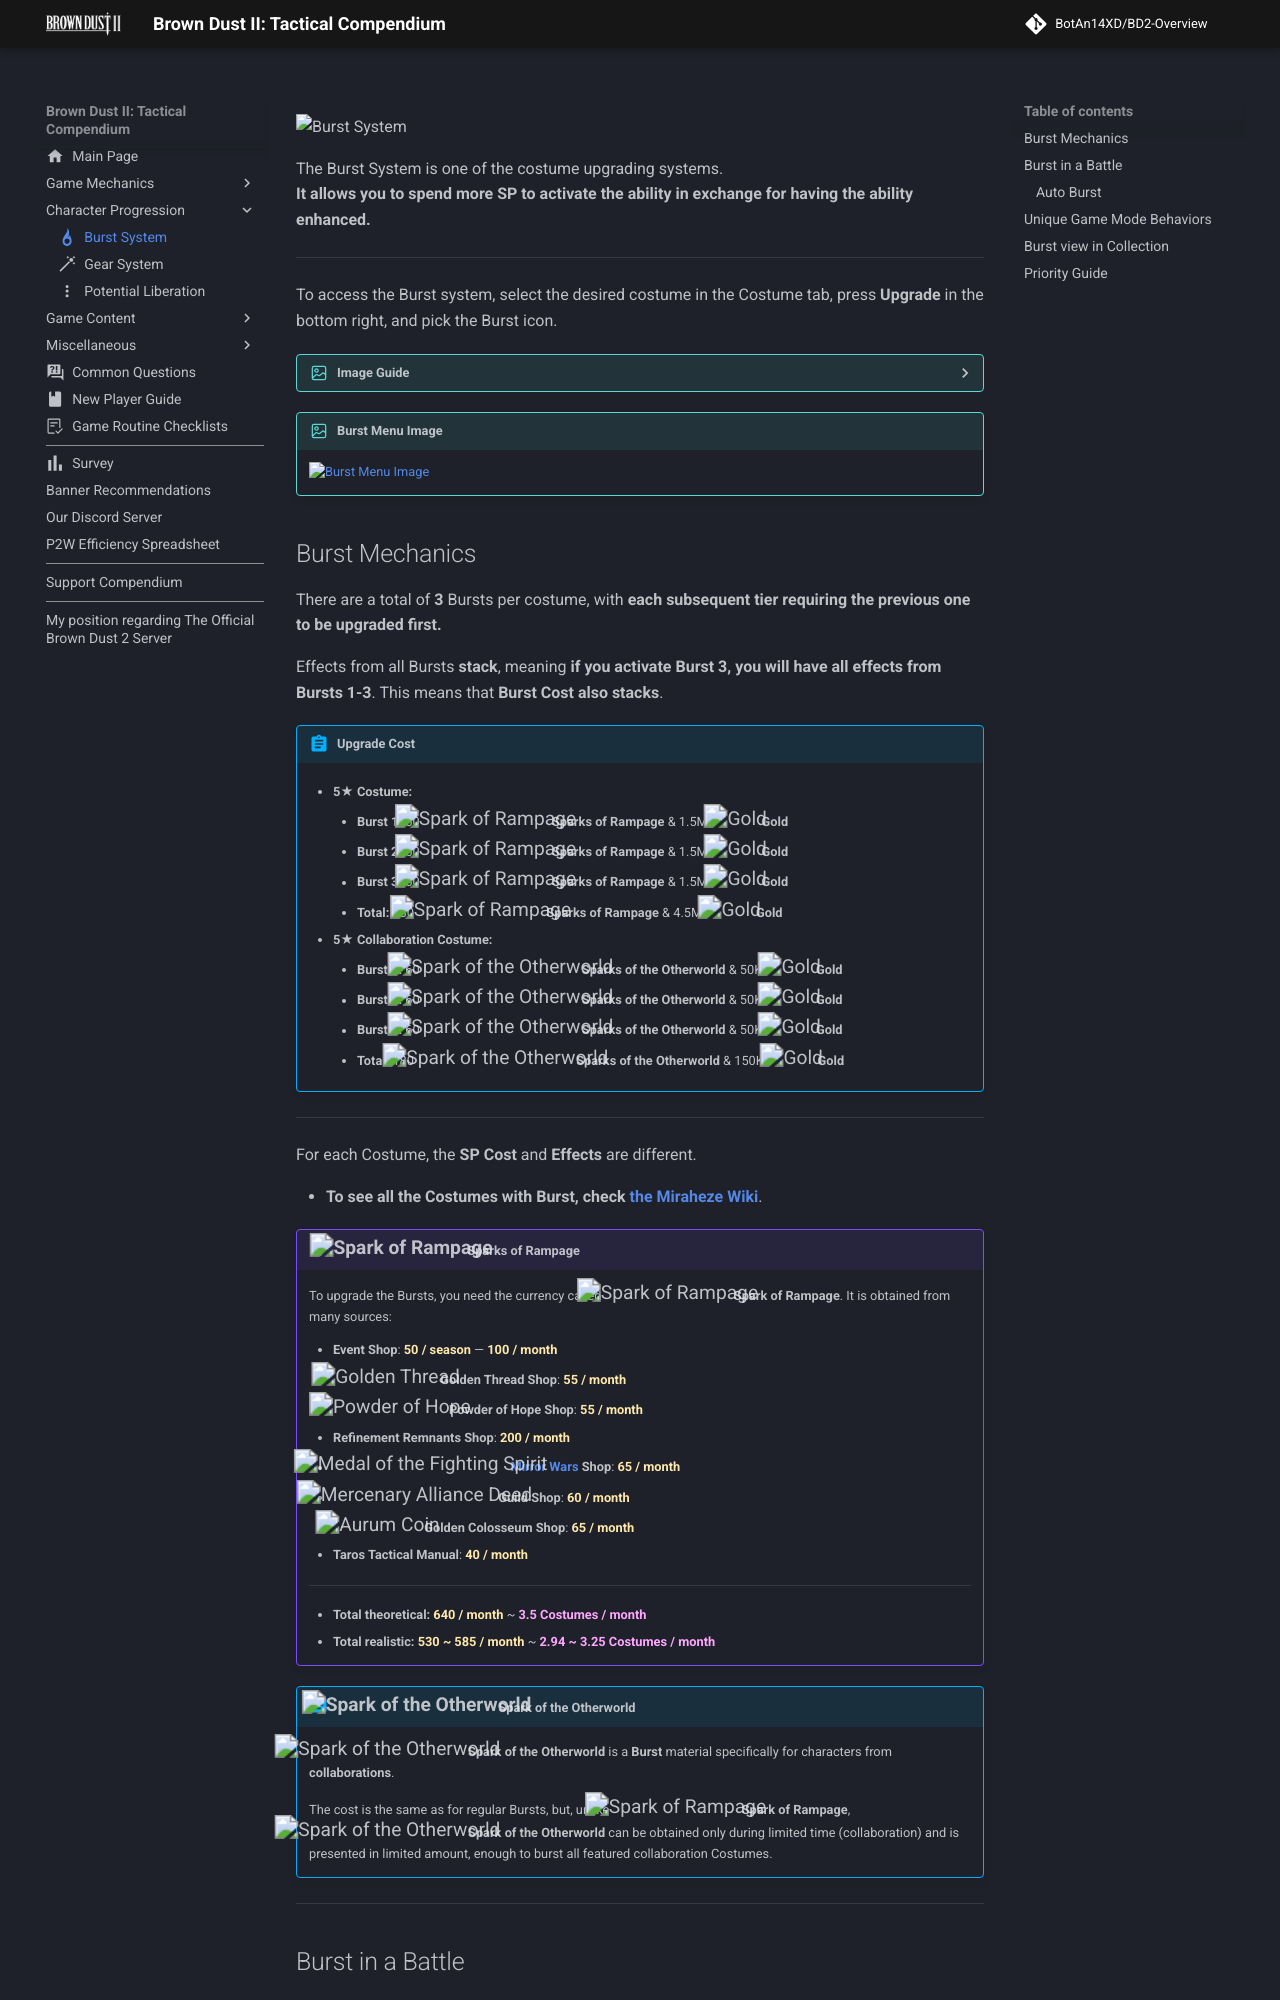

repository: BotAn14XD/BD2-Overview · page: progression/burst/index.html · generator: mkdocs

---

description: A technical guide to the Brown Dust 2 Burst System. Includes detailed information on skill enhancement costs, unlock requirements, and optimal usage strategies for high-level play
comments: true
image: assets/images/site-assets/burst-system-banner.png
hero: assets/images/site-assets/index-pc-nav-6.avif
icon: simple/sparkpost

---
![Burst System](../assets/images/site-assets/index-pc-nav-6.avif){: .card-header-img fetchpriority=high loading=eager }
# Burst System {: .sr-only }

The Burst System is one of the costume upgrading systems.<br>**It allows you to spend more SP to activate the ability in exchange for having the ability enhanced.**

---

To access the Burst system, select the desired costume in the Costume tab, press **Upgrade** in the bottom right, and pick the Burst icon.
??? image "Image Guide"
    ![Burst Menu Access Guide](../assets/images/burst/burst-location.avif)

!!! image "Burst Menu Image"
    ![Burst Menu Image](../assets/images/burst/burst-menu.avif)

## Burst Mechanics
There are a total of **3** Bursts per costume, with **each subsequent tier requiring the previous one to be upgraded first.**

Effects from all Bursts **stack**, meaning **if you activate Burst 3, you will have all effects from Bursts 1-3**. This means that **Burst Cost also stacks**.

!!! abstract "Upgrade Cost"
    * **5★ Costume:**
        * **Burst 1:** 60 {{Spark_of_Rampage}} **Sparks of Rampage** & 1.5M {{Gold}} **Gold**
        * **Burst 2:** 60 {{Spark_of_Rampage}} **Sparks of Rampage** & 1.5M {{Gold}} **Gold**
        * **Burst 3:** 60 {{Spark_of_Rampage}} **Sparks of Rampage** & 1.5M {{Gold}} **Gold**
        * **Total:** 180 {{Spark_of_Rampage}} **Sparks of Rampage** & 4.5M {{Gold}} **Gold**
      
    * **5★ Collaboration Costume:**
        * **Burst 1:** 60 {{Spark_of_the_Otherworld}} **Sparks of the Otherworld** & 50K {{Gold}} **Gold**
        * **Burst 2:** 60 {{Spark_of_the_Otherworld}} **Sparks of the Otherworld** & 50K {{Gold}} **Gold**
        * **Burst 3:** 60 {{Spark_of_the_Otherworld}} **Sparks of the Otherworld** & 50K {{Gold}} **Gold**
        * **Total:** 180 {{Spark_of_the_Otherworld}} **Sparks of the Otherworld** & 150K {{Gold}} **Gold**

    <!-- --- -->

    <!--* **4★ Costume:**
        * **Burst 1:** *unknown*
        * **Burst 2:** *unknown*
        * **Burst 3:** *unknown*
    -->
    <!-- --- -->

    <!--* **3★ Costume:**
        * **Burst 1:** *unknown*
        * **Burst 2:** *unknown*
        * **Burst 3:** *unknown*
    -->

---

For each Costume, the **SP Cost** and **Effects** are different. 

* **To see all the Costumes with Burst, check [the Miraheze Wiki](https://browndust2.miraheze.org/wiki/Costume/Costumes_with_burst)**.

!!! example "{{Spark_of_Rampage}} **Sparks of Rampage**"
    To upgrade the Bursts, you need the currency called {{Spark_of_Rampage}} **Spark of Rampage**. It is obtained from many sources:
        
    * **Event Shop**: **50 / season**{.yellow} — **100 / month**{.yellow}
    * {{Golden_Thread}} **Golden Thread Shop**: **55 / month**{.yellow}
    * {{Powder_of_Hope}} **Powder of Hope Shop**: **55 / month**{.yellow}
    * **Refinement Remnants Shop**: **200 / month**{.yellow}
    * {{Medal_of_the_Fighting_Spirit}} **[Mirror Wars](../content-packs/mirror-wars.md) Shop**: **65 / month**{.yellow}
    * {{Mercenary_Alliance_Deed}} **Guild Shop**: **60 / month**{.yellow}
    * {{Aurum_Coin}} **Golden Colosseum Shop**: **65 / month**{.yellow}
    * **Taros Tactical Manual**: **40 / month**{.yellow}

    ---

    * **Total theoretical:** **640 / month**{.yellow} ~ **3.5 Costumes / month**{.magenta}
    * **Total realistic:** **530 ~ 585 / month**{.yellow} ~ **2.94 ~ 3.25 Costumes / month**{.magenta}

!!! abstract "{{Spark_of_the_Otherworld}} Spark of the Otherworld"
    {{Spark_of_the_Otherworld}} **Spark of the Otherworld** is a **Burst** material specifically for characters from **collaborations**.

    The cost is the same as for regular Bursts, but, unlike {{Spark_of_Rampage}} **Spark of Rampage**, {{Spark_of_the_Otherworld}} **Spark of the Otherworld** can be obtained only during limited time (collaboration) and is presented in limited amount, enough to burst all featured collaboration Costumes. 

---

## Burst in a Battle

If you upgraded your Burst, you can use that in your battle.

When you choose a skill with an upgraded Burst, you can press the little arrow to choose the Burst Tier, after which an animation and screen distortion will be visible for a brief period of time, indicating Burst has been activated.

??? image "Image Guide"
    ![Burst Switch](../assets/images/burst/switch_burst.avif)

Additionally, active Bursts will be displayed in their own Cards.

??? image "Image Demonstration"
    ![Burst Demonstration v2](../assets/images/burst/burst_active.avif)

Aside from the things mentioned above, the Skill Card will now have a light blue border and extra SP shown in orange, and burst effects will be highlighted.

??? image "Image Demonstration"
    ![Burst Demonstration](../assets/images/burst/burst_display.avif)

When Burst is used directly, a special pop-up appears for a brief moment as well.

??? image "Image Demonstration"
    ![Burst Banner Demonstration](../assets/images/burst/burst_banner.avif)

### Auto Burst

In the [Battle](../mechanics/battle.md), you can activate the **Auto Burst** button, located at the top right of the screen.

!!! image "Auto Burst Button"
    ![Auto Burst Button Location](../assets/images/burst/auto-burst.avif)

When active, Burst will be activated automatically; however, it will take **a lower priority** compared to Costume activation.

That means if you do not have enough SP to activate Burst and Costume at the same time, only the Costume will be activated.

The [Auto Battle](../mechanics/battle.md#_5) feature enables Auto Burst automatically.

---
